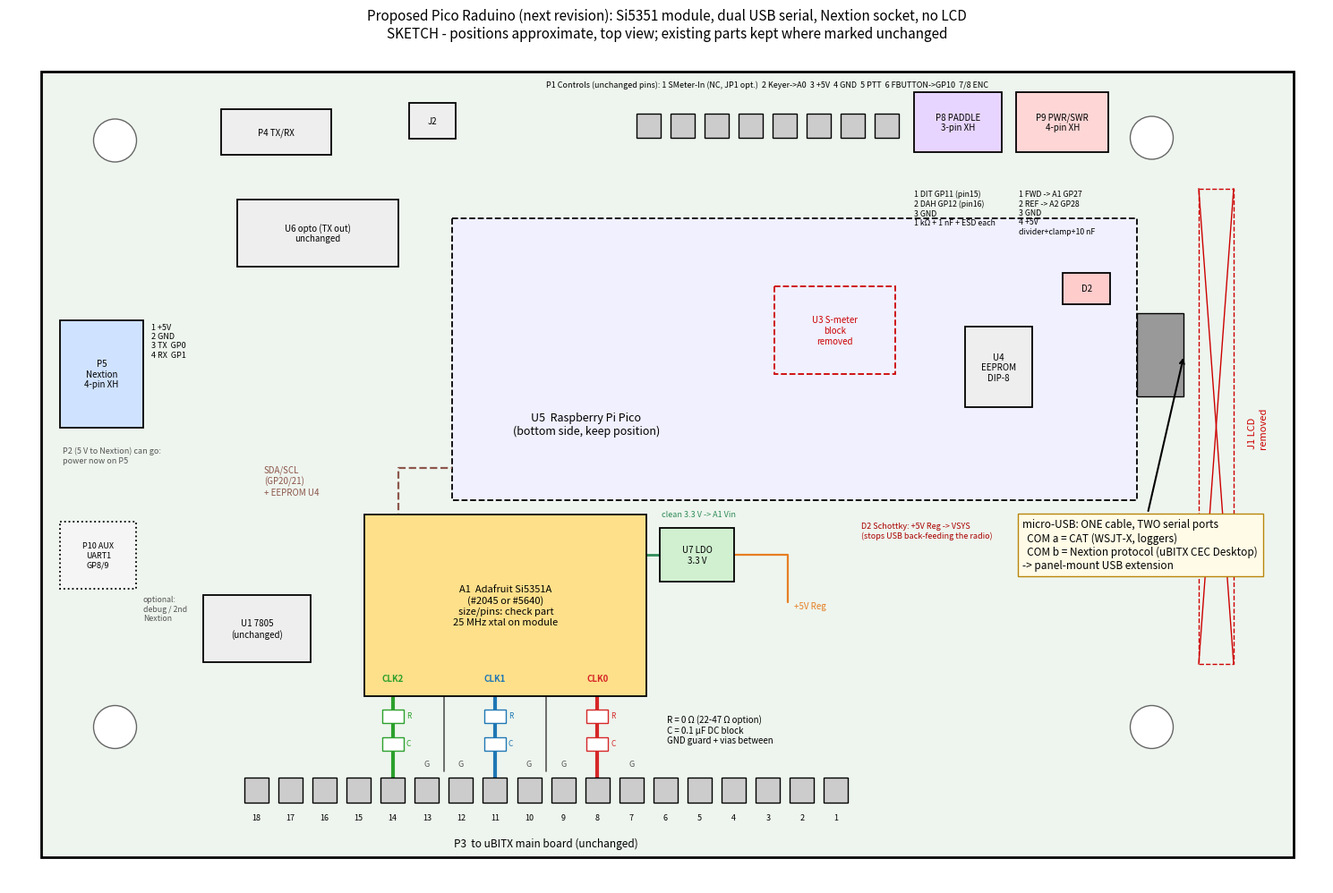

Here is the Python script that generated this plot: (Note: this script raises an exception after producing the figure.)
import matplotlib; matplotlib.use('Agg'); import matplotlib.pyplot as plt
from matplotlib.patches import Rectangle, Circle, FancyBboxPatch
fig,ax=plt.subplots(figsize=(15,10))
def box(x0,y0,x1,y1,label,fc,ec='k',fs=8,ls='-',tc='k',z=3):
    ax.add_patch(Rectangle((x0,y0),x1-x0,y1-y0,fc=fc,ec=ec,ls=ls,lw=1.3,zorder=z))
    ax.text((x0+x1)/2,(y0+y1)/2,label,ha='center',va='center',fontsize=fs,color=tc,zorder=z+1)
def wire(pts,c,lw=2.2,ls='-',z=2):
    xs,ys=zip(*pts); ax.plot(xs,ys,ls,color=c,lw=lw,zorder=z,solid_capstyle='round')
# board
ax.add_patch(Rectangle((39.4,74.5),132.7-39.4,133.0-74.5,fc='#eef5ee',ec='k',lw=2,zorder=0))
for x,y in ((44.9,79.6),(122.1,79.4),(122.1,123.3),(44.9,123.3)):
    ax.add_patch(Circle((x,y),1.6,fc='white',ec='#666',zorder=1))
# Pico (bottom side)
box(70,85.4,121,106.4,'',  '#f0f0ff',ls='--',fs=9,z=1)
ax.text(80,101.5,'U5  Raspberry Pi Pico\n(bottom side, keep position)',ha='center',fontsize=9)
ax.add_patch(Rectangle((121,92.5),3.5,6.2,fc='#999',ec='k',zorder=3))
ax.annotate('micro-USB: ONE cable, TWO serial ports\n  COM a = CAT (WSJT-X, loggers)\n  COM b = Nextion protocol (uBITX CEC Desktop)\n-> panel-mount USB extension',xy=(124.5,95.6),xytext=(112.5,111.5),fontsize=8.5,
            arrowprops=dict(arrowstyle='->',lw=1.5),bbox=dict(fc='#fffbe6',ec='#b8860b'),zorder=6)
# removed J1
ax.add_patch(Rectangle((125.6,83.2),2.6,35.4,fc='none',ec='#c00',ls='--',zorder=2))
ax.plot([125.6,128.2],[83.2,118.6],color='#c00',lw=1); ax.plot([128.2,125.6],[83.2,118.6],color='#c00',lw=1)
ax.text(129.3,101,'J1 LCD\nremoved',color='#c00',fontsize=8,rotation=90,va='center')
# P3 header
for i in range(18):
    x=98.6-2.54*i
    ax.add_patch(Rectangle((x-0.9,127.1),1.8,1.8,fc='#ccc',ec='k',zorder=3))
    ax.text(x,130.2,str(i+1),ha='center',fontsize=6.5)
ax.text(77,132.2,'P3  to uBITX main board (unchanged)',ha='center',fontsize=8.5)
gnd=[7,9,10,12,13]
for g in gnd: ax.text(98.6-2.54*(g-1),126.2,'G',ha='center',fontsize=6.5,color='#555')
# Si5351 module
box(63.5,107.5,84.5,121.0,'A1  Adafruit Si5351A\n(#2045 or #5640)\nsize/pins: check part\n25 MHz xtal on module','#ffe08a',fs=8,z=3)
cols={'CLK0':('#d62728',8),'CLK1':('#1f77b4',11),'CLK2':('#2ca02c',14)}
for name,(c,pin) in cols.items():
    px=98.6-2.54*(pin-1); sx=px
    wire([(sx,121.0),(px,127.1)],c,lw=3)
    ax.add_patch(Rectangle((px-0.8,122.0),1.6,1.0,fc='white',ec=c,zorder=5)); ax.add_patch(Rectangle((px-0.8,124.1),1.6,1.0,fc='white',ec=c,zorder=5))
    ax.text(px+1.0,122.6,'R',fontsize=6,color=c); ax.text(px+1.0,124.7,'C',fontsize=6,color=c)
    ax.text(px,119.9,name,ha='center',fontsize=7,color=c,zorder=6,fontweight='bold')
for gx in (77.0,69.4):
    wire([(gx,121.0),(gx,126.6)],'#555',lw=1.2)
ax.text(86.0,124.5,'R = 0 Ω (22-47 Ω option)\nC = 0.1 µF DC block\nGND guard + vias between',fontsize=7)
# LDO
box(85.5,108.5,91,112.5,'U7 LDO\n3.3 V',  '#d0f0d0',fs=7)
wire([(91,110.5),(95,110.5),(95,114)],'#e67e22',lw=1.6)
ax.text(95.5,114.5,'+5V Reg',fontsize=7,color='#e67e22')
wire([(85.5,110.5),(84.5,110.5)],'#2e8b57',lw=2)
ax.text(85.6,107.6,'clean 3.3 V -> A1 Vin',fontsize=6.5,color='#2e8b57')
# I2C
wire([(70,111),(66,111),(66,104),(70,104)],'#8c564b',lw=1.6,ls='--')
ax.text(56.0,106.0,'SDA/SCL\n(GP20/21)\n+ EEPROM U4',fontsize=7,color='#8c564b')
# Nextion socket
box(40.8,93.0,47.0,101.0,'P5\nNextion\n4-pin XH','#cfe2ff',fs=7)
ax.text(47.6,93.2,'1 +5V\n2 GND\n3 TX  GP0\n4 RX  GP1',fontsize=6.5,va='top')
ax.text(41.0,103.6,'P2 (5 V to Nextion) can go:\npower now on P5',fontsize=6.5,color='#555')
# Paddle connector
box(104.4,76.0,110.9,80.5,'P8 PADDLE\n3-pin XH','#e8d5ff',fs=7)
ax.text(104.4,83.3,'1 DIT GP11 (pin15)\n2 DAH GP12 (pin16)\n3 GND\n1 kΩ + 1 nF + ESD each',fontsize=6.3,va='top')
# PWR/SWR
box(112.0,76.0,118.9,80.5,'P9 PWR/SWR\n4-pin XH','#ffd6d6',fs=7)
ax.text(112.2,83.3,'1 FWD -> A1 GP27\n2 REF -> A2 GP28\n3 GND\n4 +5V\ndivider+clamp+10 nF',fontsize=6.3,va='top')
# P1
for i in range(8):
    x=102.4-2.54*i; ax.add_patch(Rectangle((x-0.9,77.6),1.8,1.8,fc='#ccc',ec='k',zorder=3))
ax.text(93.5,75.6,'P1 Controls (unchanged pins): 1 SMeter-In (NC, JP1 opt.)  2 Keyer->A0  3 +5V  4 GND  5 PTT  6 FBUTTON->GP10  7/8 ENC',fontsize=6.5,ha='center')
# opto, J2, P4 unchanged
box(54,84,66,89,'U6 opto (TX out)\nunchanged','#eeeeee',fs=7)
box(52.8,77.3,61,80.7,'P4 TX/RX','#eeeeee',fs=7)
box(66.8,76.8,70.3,79.5,'J2','#eeeeee',fs=7)
# 7805 + Schottky
box(51.5,113.5,59.5,118.5,'U1 7805\n(unchanged)','#eeeeee',fs=7)
box(115.5,89.5,119,91.8,'D2','#ffcccc',fs=7)
ax.text(100.5,109.2,'D2 Schottky: +5V Reg -> VSYS\n(stops USB back-feeding the radio)',fontsize=6.5,color='#a00')
# EEPROM
box(108.2,93.5,113.2,99.5,'U4\nEEPROM\nDIP-8','#eeeeee',fs=7)
# removed S-meter block
box(94,90.5,103,97.0,'U3 S-meter\nblock\nremoved','none',ec='#c00',ls='--',tc='#c00',fs=7)
# AUX UART optional
box(40.8,108.0,46.5,113.0,'P10 AUX\nUART1\nGP8/9','#f5f5f5',fs=6.5,ls=':')
ax.text(47,113.5,'optional:\ndebug / 2nd\nNextion',fontsize=6.3,color='#555',va='top')
ax.set_xlim(37,135); ax.set_ylim(135,72.5); ax.set_aspect('equal'); ax.axis('off')
ax.set_title('Proposed Pico Raduino (next revision): Si5351 module, dual USB serial, Nextion socket, no LCD\nSKETCH - positions approximate, top view; existing parts kept where marked unchanged',fontsize=11)
plt.tight_layout(); plt.savefig('/tmp/claude-0/out/board_review/next_rev_proposed_layout.png',dpi=110)
